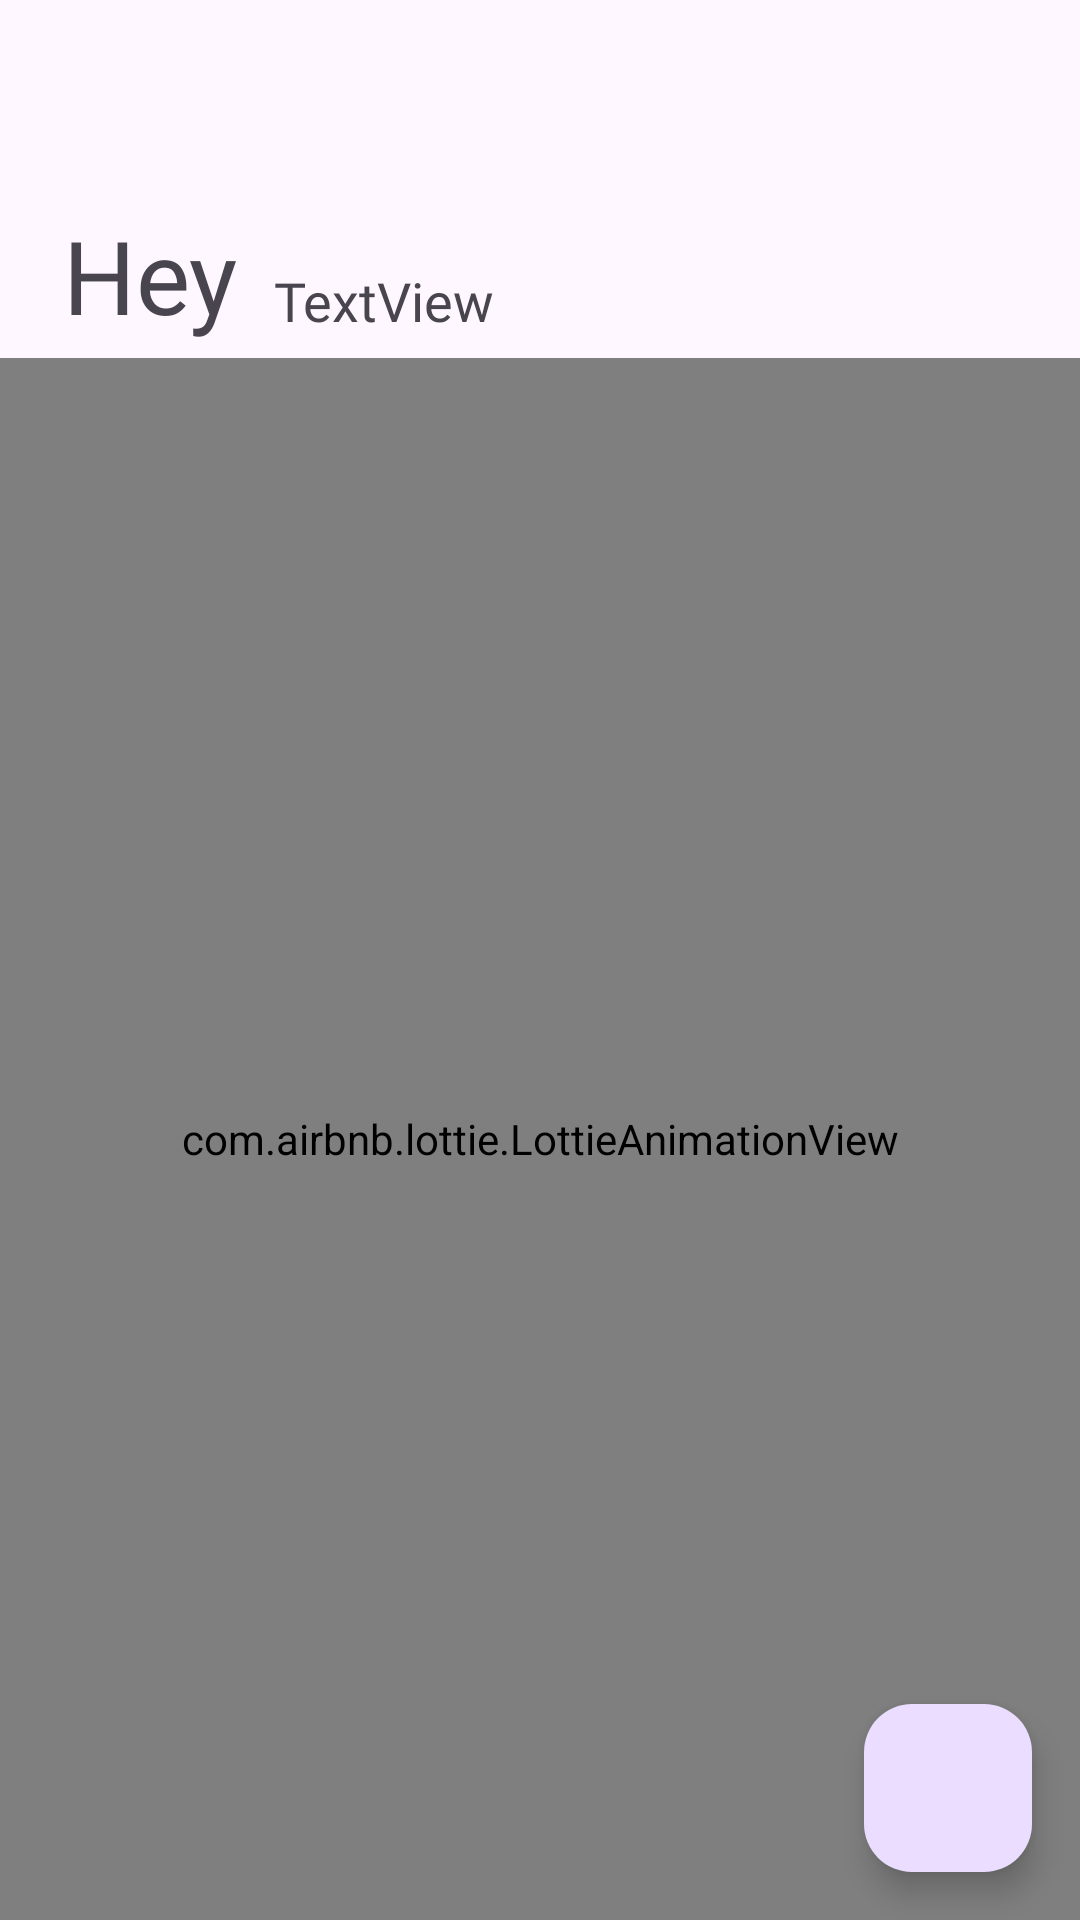

Layout XML and referenced resources for this Android screen:
<!-- AndroidManifest.xml: application theme Theme.FirebaseAuthenticationMVVM -->
<!-- res/layout/fragment_details.xml -->
<?xml version="1.0" encoding="utf-8"?>
<androidx.constraintlayout.widget.ConstraintLayout xmlns:android="http://schemas.android.com/apk/res/android"
    xmlns:tools="http://schemas.android.com/tools"
    android:layout_width="match_parent"
    android:layout_height="match_parent"
    xmlns:app="http://schemas.android.com/apk/res-auto"
    tools:context=".DetailsFragment">


    <com.google.android.material.floatingactionbutton.FloatingActionButton
        android:id="@+id/fabSignOut"
        android:layout_width="wrap_content"
        android:layout_height="wrap_content"
        android:layout_gravity="bottom|end"
        android:layout_marginEnd="16dp"
        android:layout_marginBottom="16dp"
        android:contentDescription="@string/app_name"
        app:layout_constraintBottom_toBottomOf="parent"
        app:layout_constraintEnd_toEndOf="parent"
        app:srcCompat="@drawable/ic_baseline_logout_24" />

    <TextView
        android:id="@+id/textView2"
        android:layout_width="wrap_content"
        android:layout_height="wrap_content"
        android:layout_marginStart="16dp"
        android:layout_marginTop="64dp"
        android:fontFamily="@font/roboto_serif_black_italic"
        android:padding="5dp"
        android:text="@string/hey_text"
        android:textAppearance="@style/TextAppearance.AppCompat.Display1"
        app:layout_constraintStart_toStartOf="parent"
        app:layout_constraintTop_toTopOf="parent" />

    <TextView
        android:id="@+id/txtUsername"
        android:layout_width="0dp"
        android:layout_height="wrap_content"
        android:fontFamily="@font/roboto_serif_medium_italic"
        android:padding="7dp"
        android:text="TextView"
        android:textAppearance="@style/TextAppearance.AppCompat.Medium"
        app:layout_constraintBottom_toBottomOf="@+id/textView2"
        app:layout_constraintEnd_toEndOf="parent"
        app:layout_constraintStart_toEndOf="@+id/textView2" />

    <com.airbnb.lottie.LottieAnimationView
        android:id="@+id/lottieHey"
        android:layout_width="0dp"
        android:layout_height="0dp"
        app:layout_constraintBottom_toBottomOf="parent"
        app:layout_constraintLeft_toLeftOf="parent"
        app:layout_constraintRight_toRightOf="parent"
        app:layout_constraintTop_toBottomOf="@+id/txtUsername"
        app:lottie_rawRes="@raw/hey" />

</androidx.constraintlayout.widget.ConstraintLayout>
<!-- resources referenced by this layout -->
<resources>
  <string name="app_name">Firebase Authentication MVVM</string>
  <string name="hey_text">Hey</string>
  <style name="Theme.FirebaseAuthenticationMVVM" parent="Base.Theme.FirebaseAuthenticationMVVM" />
  <style name="Base.Theme.FirebaseAuthenticationMVVM" parent="Theme.Material3.DayNight.NoActionBar">
          
          
          <item name="colorPrimary">@color/blue</item>
          <item name="colorSecondary">@color/light_blue</item>
      </style>
  <color name="blue">#2196F3</color>
  <color name="light_blue">#00BCD4</color>
</resources>
